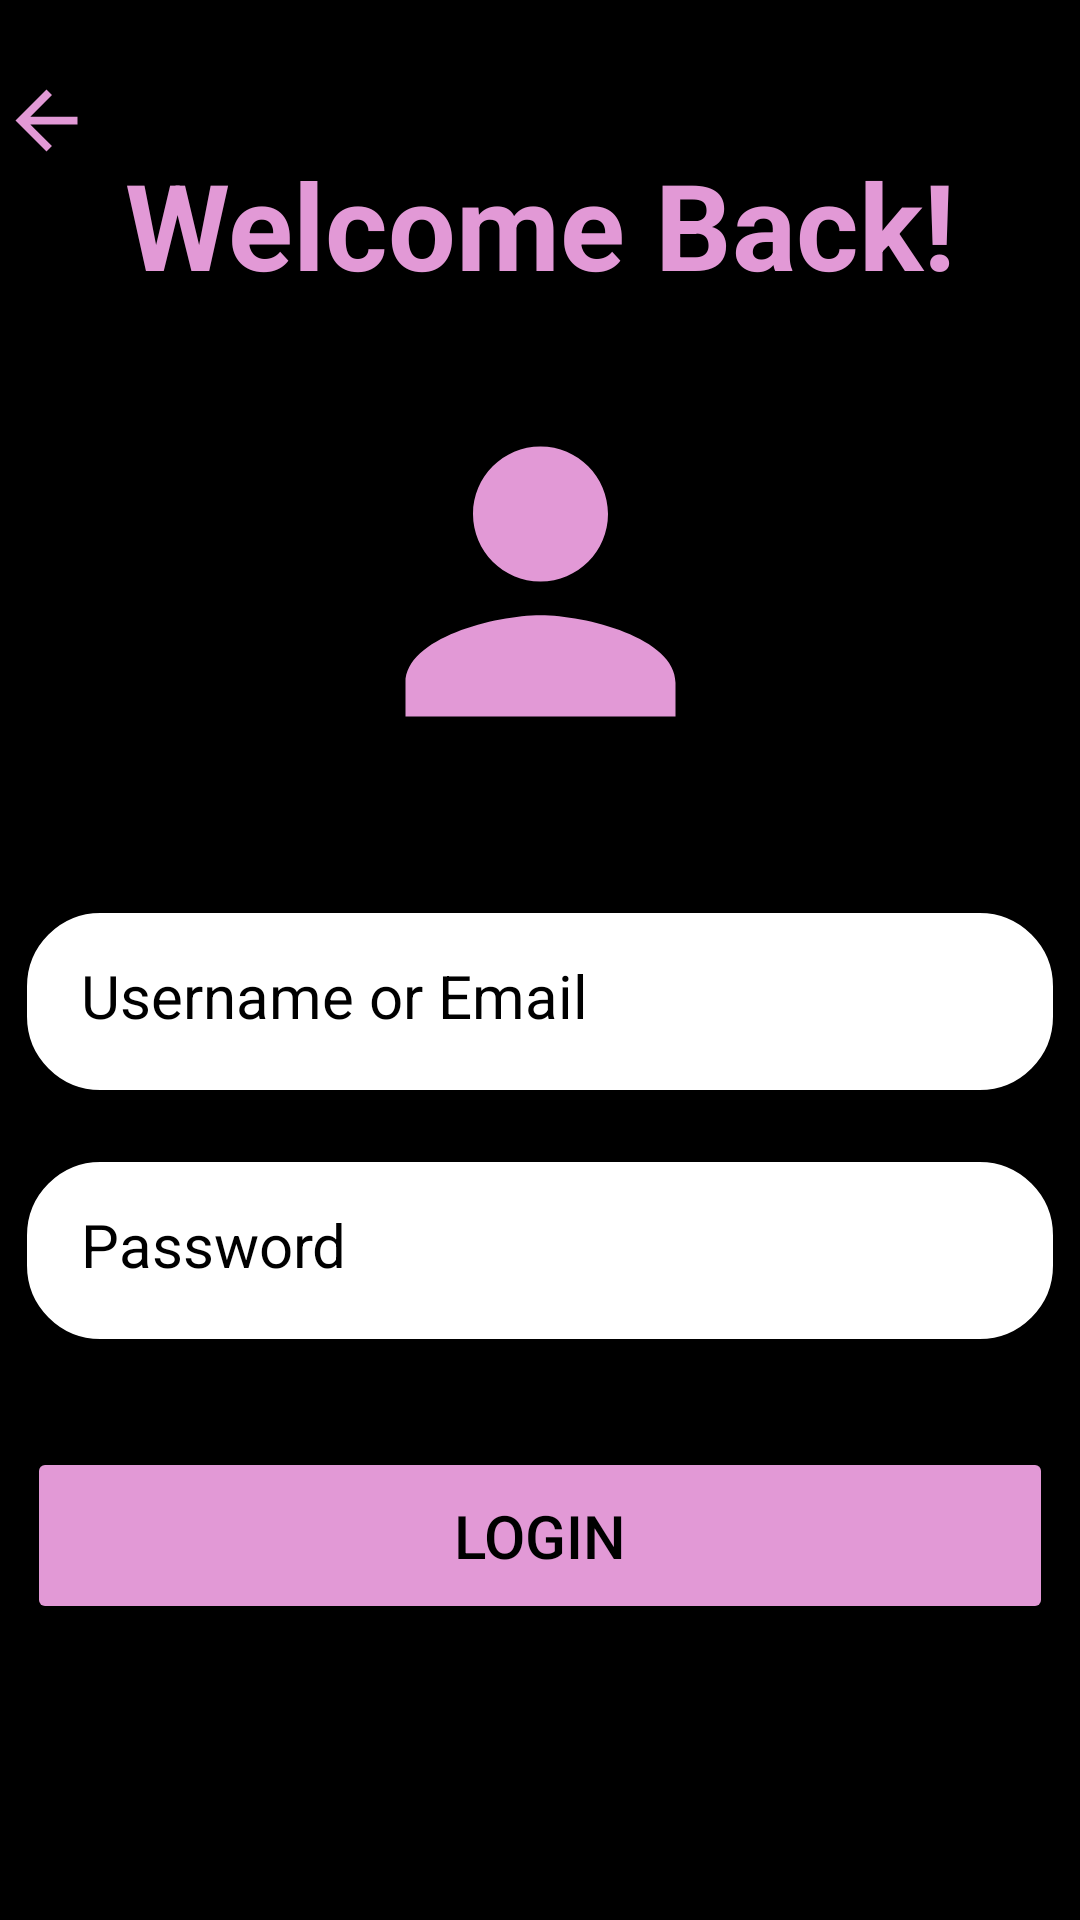

Produce the Android XML layout that renders to this screen, including the resource entries it uses.
<!-- AndroidManifest.xml: application theme Theme.LION -->
<!-- res/layout/activity_login.xml -->
<?xml version="1.0" encoding="utf-8"?>
<androidx.constraintlayout.widget.ConstraintLayout xmlns:android="http://schemas.android.com/apk/res/android"
    xmlns:app="http://schemas.android.com/apk/res-auto"
    xmlns:tools="http://schemas.android.com/tools"
    android:id="@+id/login"
    android:background="@android:color/black"
    android:layout_width="match_parent"
    android:layout_height="match_parent"
    tools:context=".Login">


    <ImageView
        android:id="@+id/backPinkimage"
        android:layout_width="31dp"
        android:layout_height="80dp"
        android:src="@drawable/baseline_arrow_back_2"
        app:layout_constraintStart_toStartOf="parent"
        app:layout_constraintTop_toTopOf="parent"
        android:contentDescription="Back arrow"/>

    <TextView
        android:id="@+id/textView"
        android:layout_width="wrap_content"
        android:layout_height="wrap_content"
        android:layout_marginTop="48dp"
        android:text="Welcome Back!"
        android:textColor="@color/pink"
        android:textSize="40sp"
        android:textStyle="bold"
        app:layout_constraintEnd_toEndOf="parent"
        app:layout_constraintStart_toStartOf="parent"
        app:layout_constraintTop_toTopOf="parent" />

    <ImageView
        android:id="@+id/imageView2"
        android:layout_width="135dp"
        android:layout_height="137dp"
        android:layout_marginTop="24dp"
        android:src="@drawable/baseline_profile_picture"
        app:layout_constraintEnd_toEndOf="@+id/textView"
        app:layout_constraintStart_toStartOf="@+id/textView"
        app:layout_constraintTop_toBottomOf="@+id/textView" />

    <EditText
        android:id="@+id/etPassword"
        android:layout_width="342dp"
        android:layout_height="59dp"
        android:layout_marginTop="24dp"
        android:background="@drawable/rounded_corner"
        android:backgroundTint="@color/white"
        android:inputType="text"
        android:padding="18dp"
        android:text="Password"
        android:textColor="@color/black"
        android:textColorHint="@color/white"
        android:textSize="20dp"
        app:layout_constraintEnd_toEndOf="@+id/etUsernameOrEmail"
        app:layout_constraintStart_toStartOf="@+id/etUsernameOrEmail"
        app:layout_constraintTop_toBottomOf="@+id/etUsernameOrEmail" />

    <EditText
        android:id="@+id/etUsernameOrEmail"
        android:layout_width="342dp"
        android:layout_height="59dp"
        android:layout_marginTop="42dp"
        android:background="@drawable/rounded_corner"
        android:backgroundTint="@color/white"
        android:inputType="text"
        android:padding="18dp"
        android:text="Username or Email"
        android:textColor="@color/black"
        android:textColorHint="@color/white"
        android:textSize="20dp"
        app:layout_constraintEnd_toEndOf="parent"
        app:layout_constraintStart_toStartOf="parent"
        app:layout_constraintTop_toBottomOf="@+id/imageView2" />

    <Button
        android:id="@+id/btnLogin"
        android:layout_width="342dp"
        android:layout_height="59dp"
        android:layout_marginTop="36dp"
        android:backgroundTint="@color/pink"
        android:text="Login"
        android:textColor="@color/black"
        android:textSize="20dp"
        app:layout_constraintEnd_toEndOf="@+id/etPassword"
        app:layout_constraintStart_toStartOf="@+id/etPassword"
        app:layout_constraintTop_toBottomOf="@+id/etPassword" />

</androidx.constraintlayout.widget.ConstraintLayout>
<!-- resources referenced by this layout -->
<resources>
  <color name="black">#FF000000</color>
  <color name="pink">#E299D6</color>
  <color name="white">#FFFFFFFF</color>
  <!-- drawable baseline_arrow_back_2 (drawable) -->
  <vector xmlns:android="http://schemas.android.com/apk/res/android" android:autoMirrored="true" android:height="24dp" android:tint="#E299D6" android:viewportHeight="24" android:viewportWidth="24" android:width="24dp">
        
      <path android:fillColor="@android:color/white" android:pathData="M20,11H7.83l5.59,-5.59L12,4l-8,8 8,8 1.41,-1.41L7.83,13H20v-2z"/>
      
  </vector>
  <!-- drawable baseline_profile_picture (drawable) -->
  <vector xmlns:android="http://schemas.android.com/apk/res/android" android:height="24dp" android:tint="#E299D6" android:viewportHeight="24" android:viewportWidth="24" android:width="24dp">
        
      <path android:fillColor="@android:color/white" android:pathData="M12,12c2.21,0 4,-1.79 4,-4s-1.79,-4 -4,-4 -4,1.79 -4,4 1.79,4 4,4zM12,14c-2.67,0 -8,1.34 -8,4v2h16v-2c0,-2.66 -5.33,-4 -8,-4z"/>
  
  </vector>
  <!-- drawable rounded_corner (drawable) -->
  <?xml version="1.0" encoding="utf-8"?>
  <shape xmlns:android="http://schemas.android.com/apk/res/android"
      android:shape="rectangle">
  
      <corners android:radius="24dp" />
      <stroke android:width="1dip" android:color="@color/white"/>
  
  </shape>
  <style name="Theme.LION" parent="Base.Theme.LION" />
  <style name="Base.Theme.LION" parent="Theme.Material3.DayNight.NoActionBar">
          
          
      </style>
</resources>
